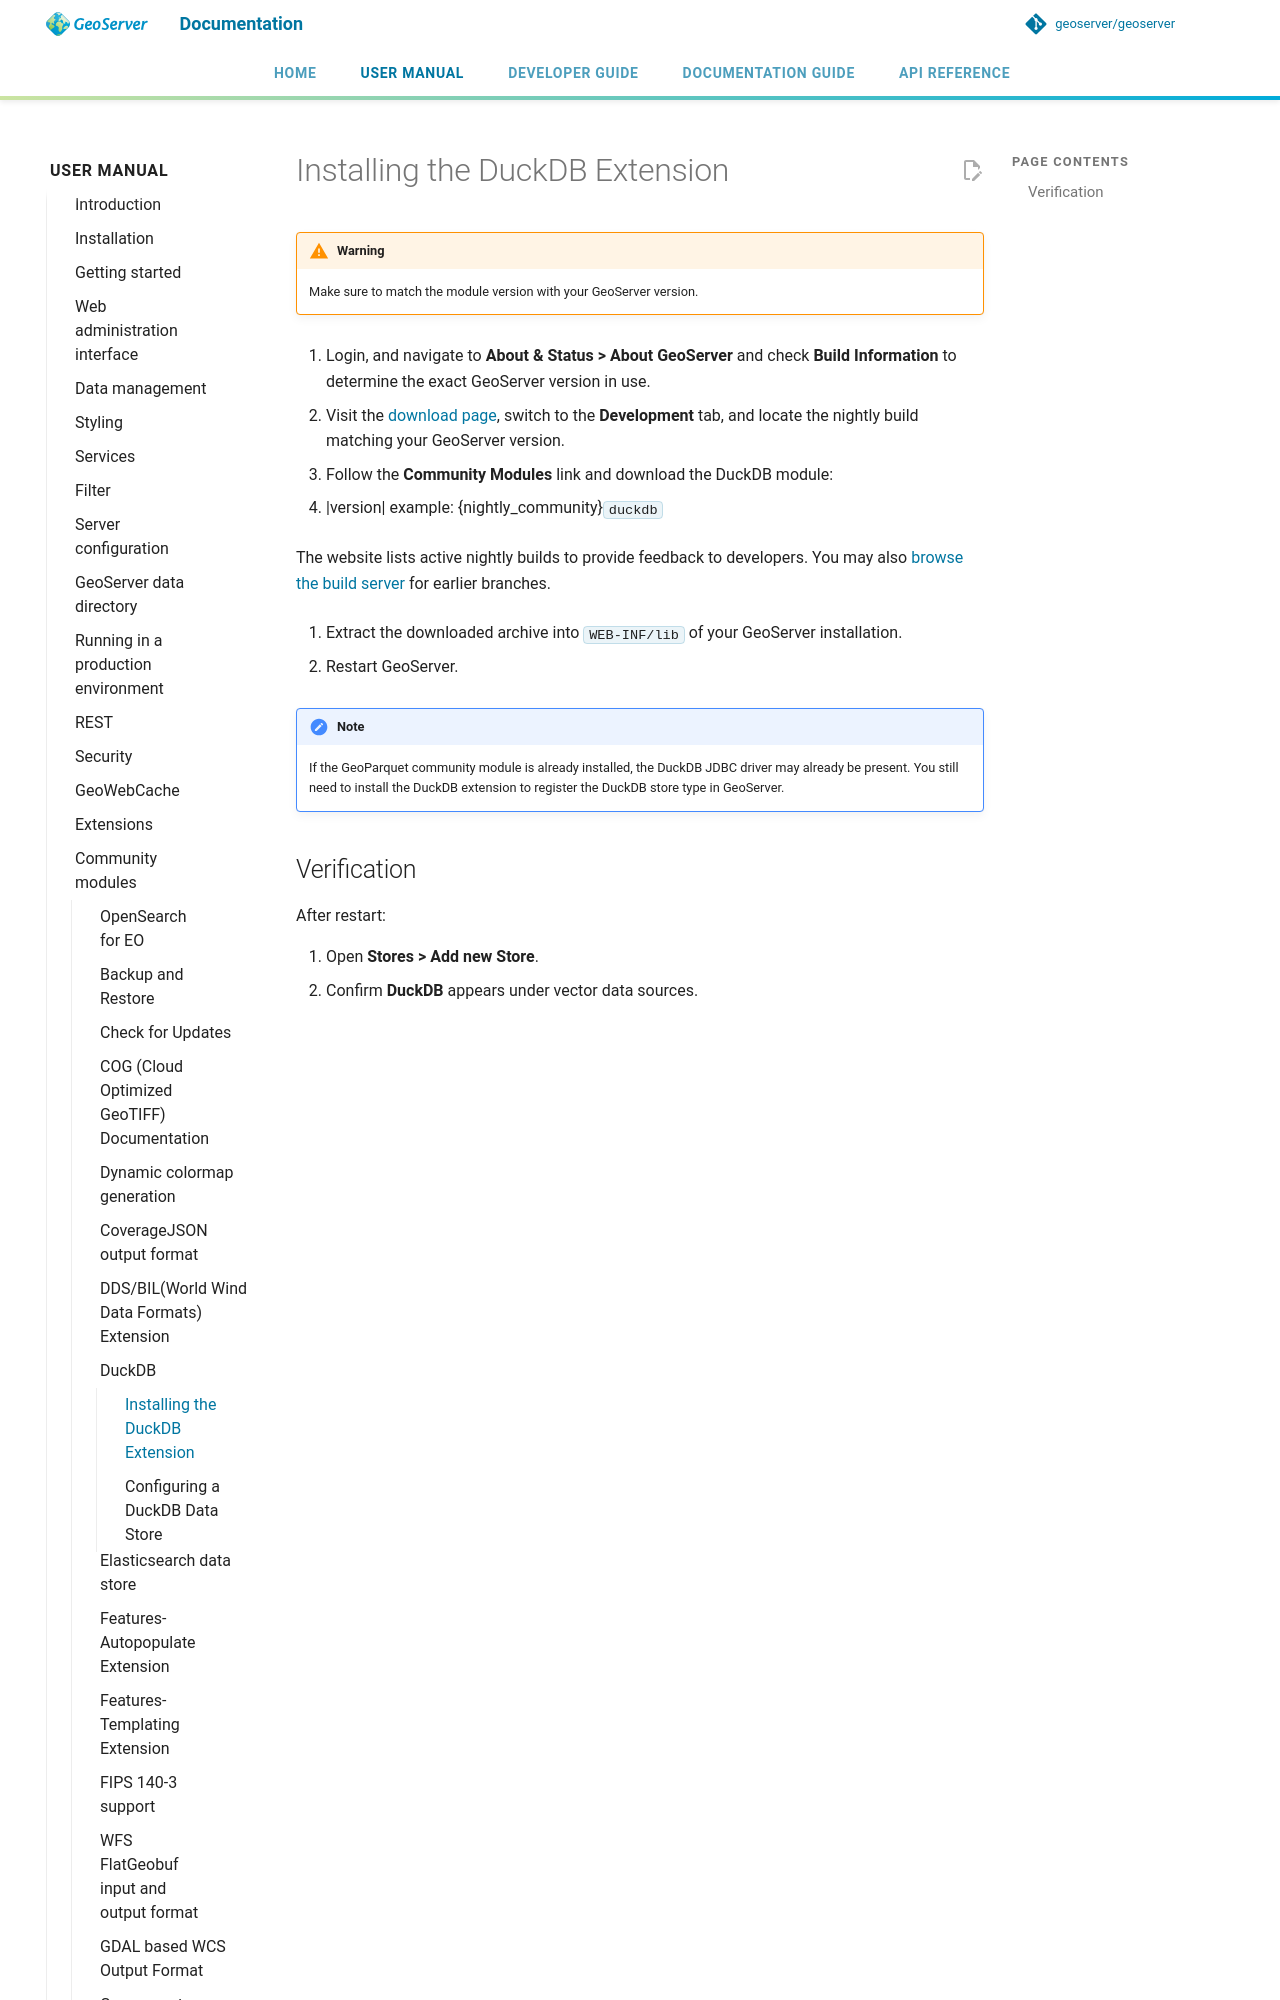

repository: geoserver/geoserver · page: 3.0.x/en/user/community/duckdb/installing/index.html · generator: mkdocs

# Installing the DuckDB Extension

!!! warning
    Make sure to match the module version with your GeoServer version.

1. Login, and navigate to **About & Status > About GeoServer** and check **Build Information** to determine the exact GeoServer version in use.

2. Visit the [download page](https://geoserver.org/download/), switch to the **Development** tab, and locate the nightly build matching your GeoServer version.
